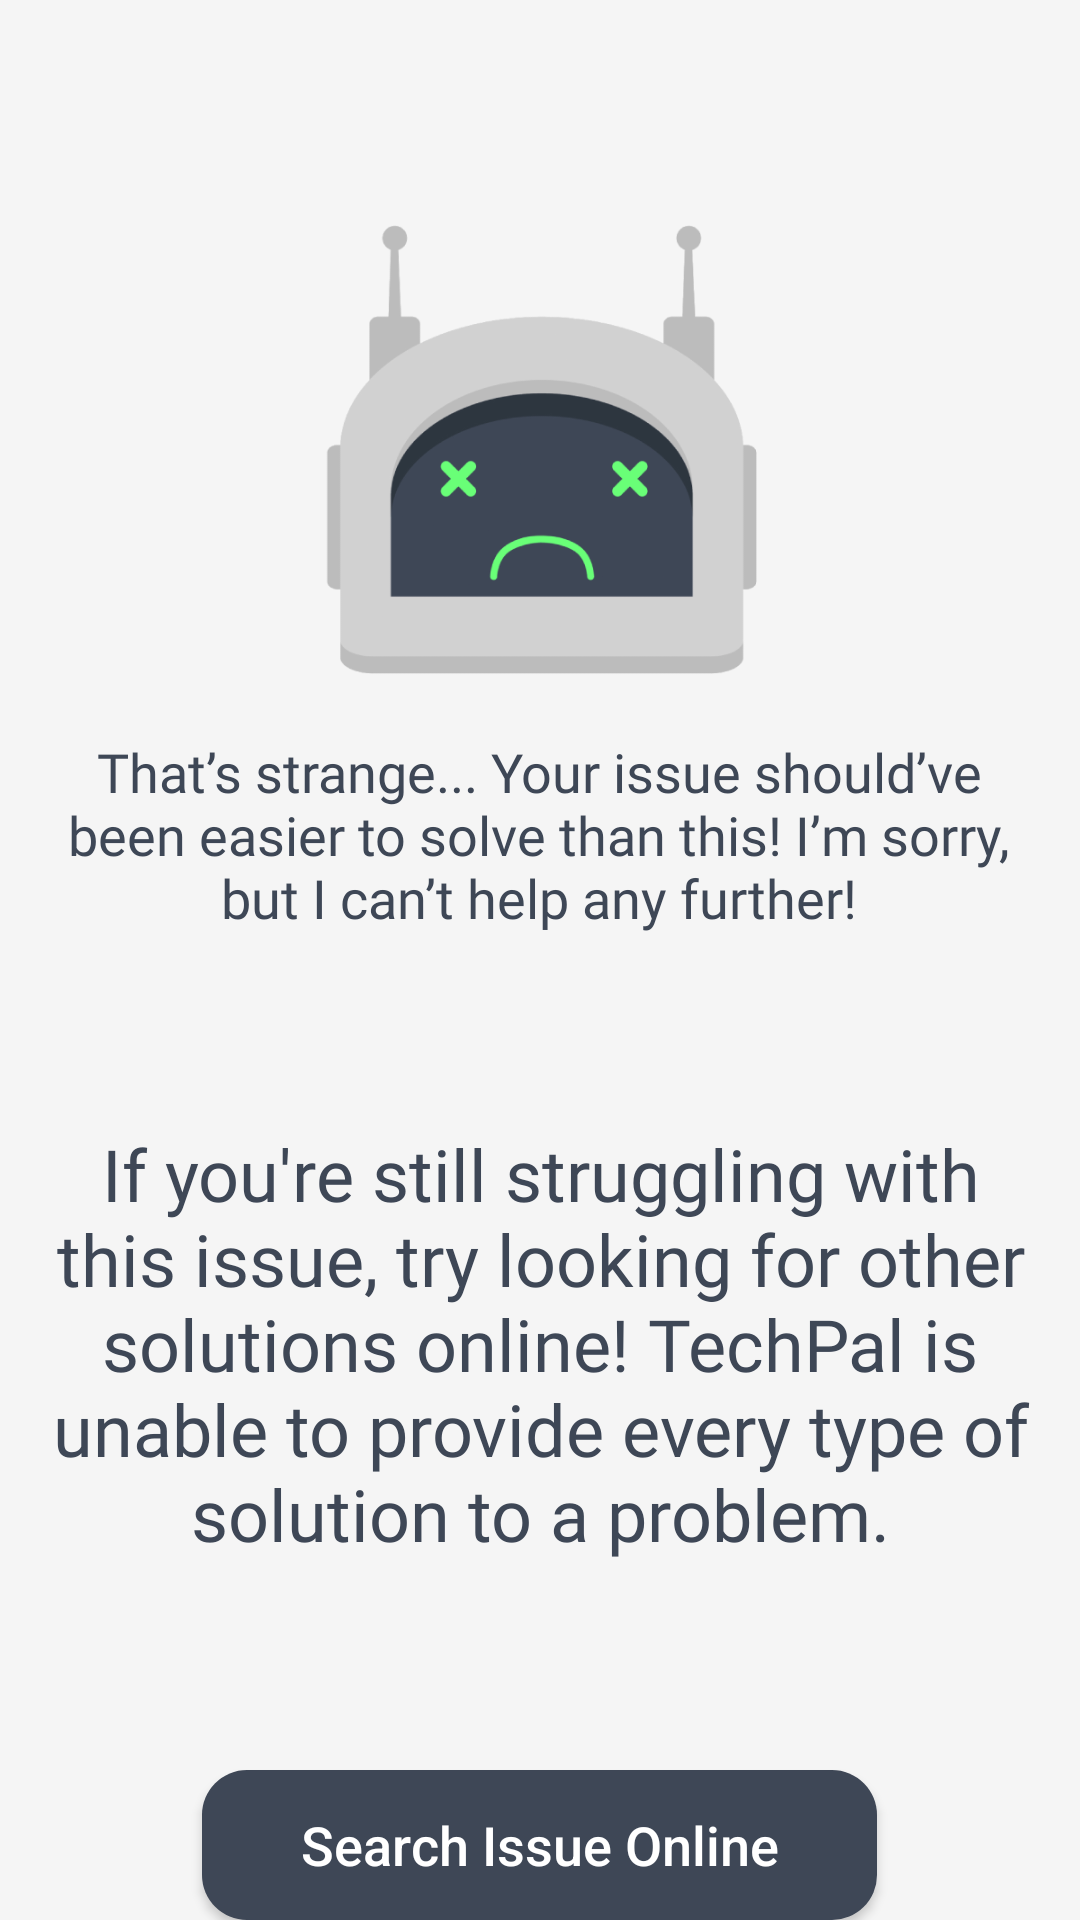

Write the Android layout XML for this screen, with the resource values it uses.
<!-- AndroidManifest.xml: application theme Theme.TechPal -->
<!-- res/layout/activity_failed.xml -->
<?xml version="1.0" encoding="utf-8"?>
<RelativeLayout xmlns:android="http://schemas.android.com/apk/res/android"
    xmlns:app="http://schemas.android.com/apk/res-auto"
    xmlns:tools="http://schemas.android.com/tools"
    android:background="@color/techpal_white"
    android:layout_width="match_parent"
    android:layout_height="match_parent">

    <ImageView
        android:id="@+id/imageView"
        android:layout_width="150dp"
        android:layout_height="150dp"
        android:layout_marginTop="75dp"
        android:layout_centerHorizontal="true"
        android:src="@drawable/techpal_icon4" />

    <TextView
        android:id="@+id/if_subText1"
        android:layout_width="325dp"
        android:layout_height="wrap_content"
        android:layout_centerHorizontal="true"
        android:layout_marginTop="245dp"
        android:gravity="center"
        android:text="That’s strange... Your issue should’ve been easier to solve than this! I’m sorry, but I can’t help any further!"
        android:textColor="@color/techpal_gray1"
        android:textSize="18dp"
        android:fontFamily="@font/comfortaa" />

    <TextView
        android:id="@+id/if_subText2"
        android:layout_width="350dp"
        android:layout_height="wrap_content"
        android:layout_centerHorizontal="true"
        android:layout_marginTop="375dp"
        android:gravity="center"
        android:text="If you're still struggling with this issue, try looking for other solutions online! TechPal is unable to provide every type of solution to a problem."
        android:textColor="@color/techpal_gray1"
        android:textSize="24sp"
        android:fontFamily="@font/comfortaa" />

    <Button
        android:id="@+id/if_search"
        android:layout_width="225dp"
        android:layout_height="50dp"
        android:layout_marginTop="590dp"
        android:layout_centerHorizontal="true"
        android:textAllCaps="false"
        android:textSize="18sp"
        android:textColor="@color/white"
        android:background="@drawable/techpal_button"
        android:text="Search Issue Online" />

    <Button
        android:id="@+id/if_rh"
        android:layout_width="225dp"
        android:layout_height="50dp"
        android:layout_marginTop="650dp"
        android:layout_centerHorizontal="true"
        android:textAllCaps="false"
        android:textSize="18sp"
        android:textColor="@color/white"
        android:background="@drawable/techpal_button"
        android:text="Return Home" />

</RelativeLayout>
<!-- resources referenced by this layout -->
<resources>
  <color name="techpal_gray1">#3E4756</color>
  <color name="techpal_white">#F5F5F5</color>
  <color name="white">#FFFFFFFF</color>
  <!-- drawable techpal_button (drawable) -->
  <selector xmlns:android="http://schemas.android.com/apk/res/android">
      
      <item android:state_pressed="true">
          <shape android:shape="rectangle">
              <corners android:radius="15dp"/>
              <solid android:color="@color/techpal_green1"/>
          </shape>
      </item>
      
      <item>
          <shape android:shape="rectangle">
              <corners android:radius="15dp"/>
              <solid android:color="@color/techpal_gray1"/>
          </shape>
      </item>
  </selector>
  <!-- drawable techpal_icon4: webp bitmap (drawable, 16402 bytes) -->
  <style name="Theme.TechPal" parent="Base.Theme.TechPal" />
  <color name="techpal_green1">#58CC02</color>
  <style name="Base.Theme.TechPal" parent="Theme.Material3.DayNight.NoActionBar">
          
          
      </style>
</resources>
